Photos from the image-classification dataset "aug_Dataset" in the GitHub repository etcho00700/ML_fin_project. Its 2 classes are: COVID, normal.

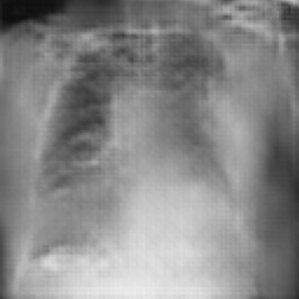
Label: COVID

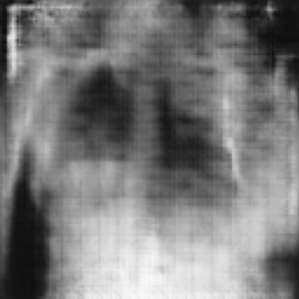
Label: normal

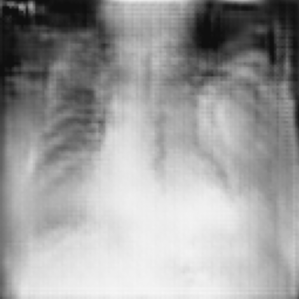
Label: COVID

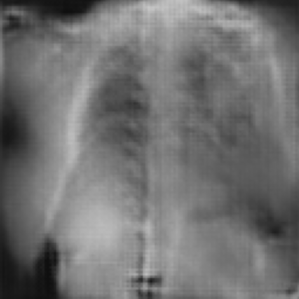
Label: COVID

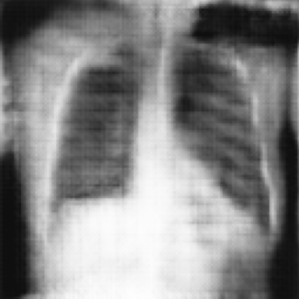
Label: normal

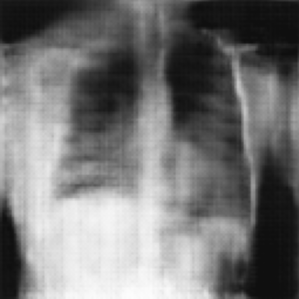
Label: normal
